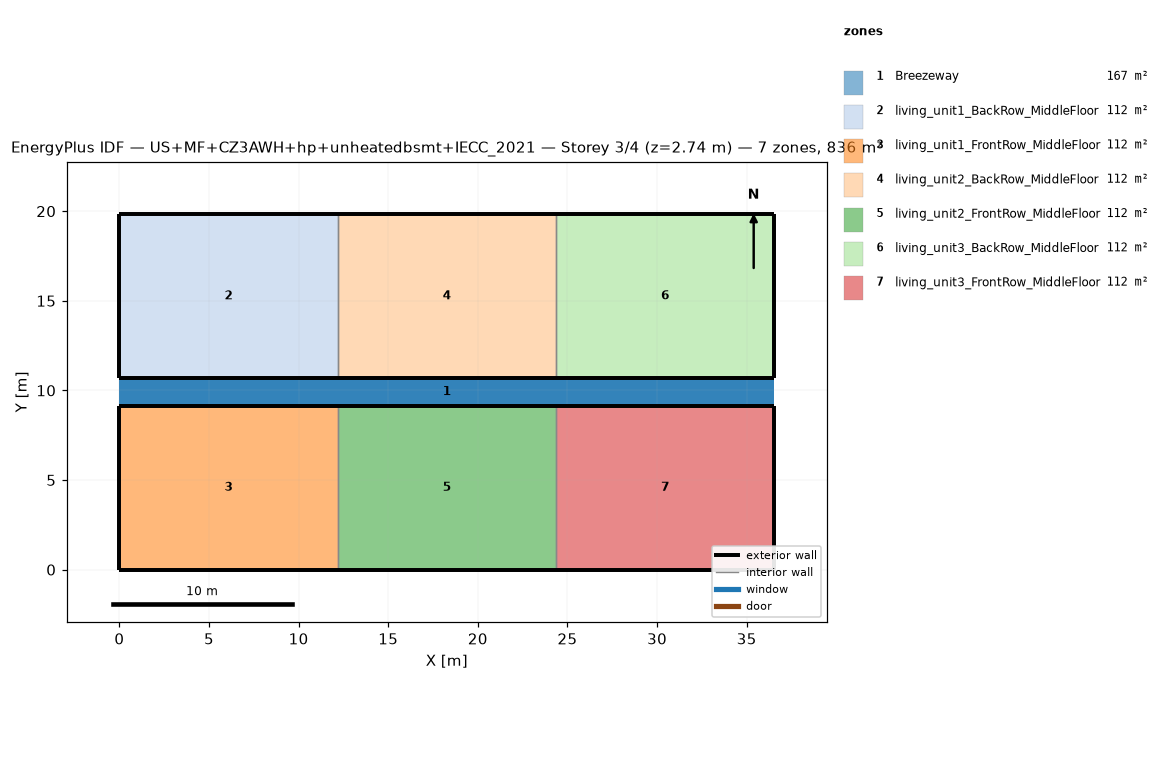
=== STOREY PLAN SPEC (per zone: floor XY polygon, exterior-wall plan segments, windows/doors) ===
zone 1: Breezeway  (167.0 m²)
  floor: (36.54, 9.16) (0.00, 9.16) (0.00, 10.68) (36.54, 10.68)
  floor: (36.54, 9.16) (0.00, 9.16) (0.00, 10.68) (36.54, 10.68)
  floor: (36.54, 9.16) (0.00, 9.16) (0.00, 10.68) (36.54, 10.68)
zone 2: living_unit1_BackRow_MiddleFloor  (111.5 m²)
  floor: (12.18, 10.68) (0.00, 10.68) (0.00, 19.84) (12.18, 19.84)
  exterior wall: (0.00, 10.68) – (12.18, 10.68)  [12.2 m]
  exterior wall: (12.18, 19.84) – (0.00, 19.84)  [12.2 m]
  exterior wall: (0.00, 19.84) – (0.00, 10.68)  [9.2 m]
  interior walls: 1
zone 3: living_unit1_FrontRow_MiddleFloor  (111.5 m²)
  floor: (12.18, 0.00) (0.00, 0.00) (0.00, 9.16) (12.18, 9.16)
  exterior wall: (0.00, 0.00) – (12.18, 0.00)  [12.2 m]
  exterior wall: (12.18, 9.16) – (0.00, 9.16)  [12.2 m]
  exterior wall: (0.00, 9.16) – (0.00, 0.00)  [9.2 m]
  interior walls: 1
zone 4: living_unit2_BackRow_MiddleFloor  (111.5 m²)
  floor: (24.36, 10.68) (12.18, 10.68) (12.18, 19.84) (24.36, 19.84)
  exterior wall: (12.18, 10.68) – (24.36, 10.68)  [12.2 m]
  exterior wall: (24.36, 19.84) – (12.18, 19.84)  [12.2 m]
  interior walls: 2
zone 5: living_unit2_FrontRow_MiddleFloor  (111.5 m²)
  floor: (24.36, 0.00) (12.18, 0.00) (12.18, 9.16) (24.36, 9.16)
  exterior wall: (12.18, 0.00) – (24.36, 0.00)  [12.2 m]
  exterior wall: (24.36, 9.16) – (12.18, 9.16)  [12.2 m]
  interior walls: 2
zone 6: living_unit3_BackRow_MiddleFloor  (111.5 m²)
  floor: (36.54, 10.68) (24.36, 10.68) (24.36, 19.84) (36.54, 19.84)
  exterior wall: (24.36, 10.68) – (36.54, 10.68)  [12.2 m]
  exterior wall: (36.54, 10.68) – (36.54, 19.84)  [9.2 m]
  exterior wall: (36.54, 19.84) – (24.36, 19.84)  [12.2 m]
  interior walls: 1
zone 7: living_unit3_FrontRow_MiddleFloor  (111.5 m²)
  floor: (36.54, 0.00) (24.36, 0.00) (24.36, 9.16) (36.54, 9.16)
  exterior wall: (24.36, 0.00) – (36.54, 0.00)  [12.2 m]
  exterior wall: (36.54, 0.00) – (36.54, 9.16)  [9.2 m]
  exterior wall: (36.54, 9.16) – (24.36, 9.16)  [12.2 m]
  interior walls: 1

=== DERIVED (storey summary) ===
Building: US+MF+CZ3AWH+hp+unheatedbsmt+IECC_2021
Storey: 3 of 4  (floor level z = 2.74 m)
Storey gross floor area: 836.2 m²
Zones on this storey: 7
  - Breezeway: floor 167.0 m²
  - living_unit1_BackRow_MiddleFloor: floor 111.5 m²; exterior wall 33.5 m (86.9 m²); WWR 0.0%
  - living_unit1_FrontRow_MiddleFloor: floor 111.5 m²; exterior wall 33.5 m (86.9 m²); WWR 0.0%
  - living_unit2_BackRow_MiddleFloor: floor 111.5 m²; exterior wall 24.4 m (63.1 m²); WWR 0.0%
  - living_unit2_FrontRow_MiddleFloor: floor 111.5 m²; exterior wall 24.4 m (63.1 m²); WWR 0.0%
  - living_unit3_BackRow_MiddleFloor: floor 111.5 m²; exterior wall 33.5 m (86.9 m²); WWR 0.0%
  - living_unit3_FrontRow_MiddleFloor: floor 111.5 m²; exterior wall 33.5 m (86.9 m²); WWR 0.0%
Zone adjacency (shared interzone walls):
  - living_unit1_BackRow_MiddleFloor ↔ living_unit2_BackRow_MiddleFloor
  - living_unit1_FrontRow_MiddleFloor ↔ living_unit2_FrontRow_MiddleFloor
  - living_unit2_BackRow_MiddleFloor ↔ living_unit3_BackRow_MiddleFloor
  - living_unit2_FrontRow_MiddleFloor ↔ living_unit3_FrontRow_MiddleFloor